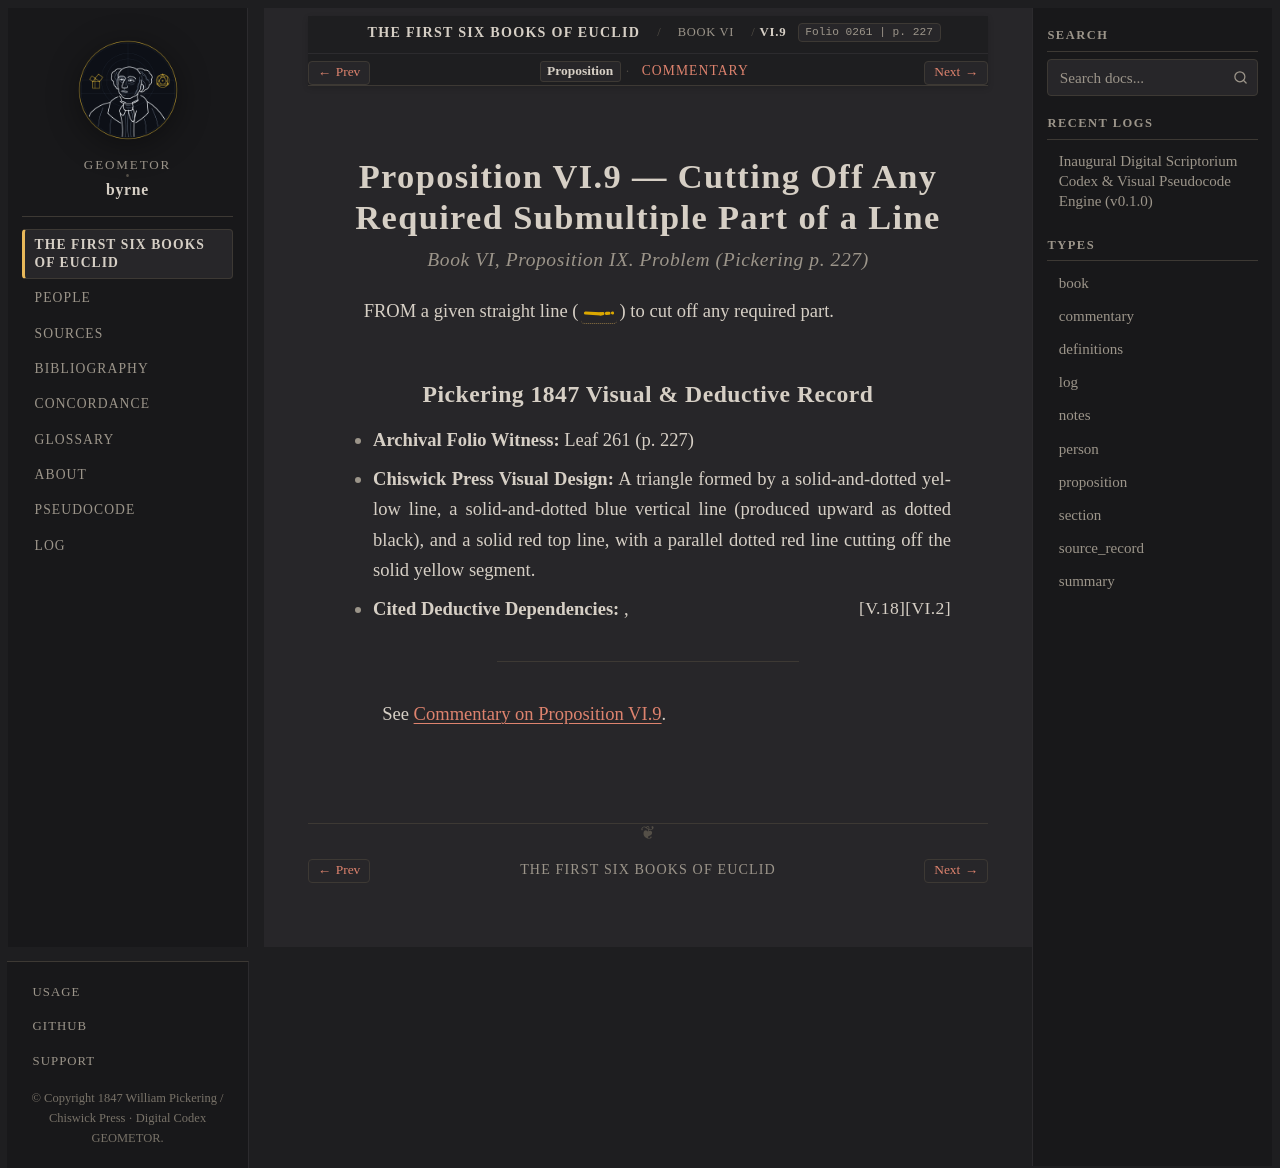

repository: geometor/byrne · page: coloured_euclid/book-vi/09/index.html · generator: sphinx

:canonical_id: VI.9
:book: VI
:proposition: 9
:order: 9
:type: proposition
:title: Proposition VI.9 — Cutting Off Any Required Submultiple Part of a Line
:folio: 0261
:page: 227

.. _byrne-vi-9:

.. folio:: 0261
   :page: 227

Proposition VI.9 — Cutting Off Any Required Submultiple Part of a Line
======================================================================

.. rubric:: Book VI, Proposition IX. Problem (*Pickering p. 227*)

FROM a given straight line (:byrne-line:`yellow solid-dotted`) to cut off any required part.

Pickering 1847 Visual & Deductive Record
----------------------------------------

* **Archival Folio Witness:** Leaf 261 (p. 227)
* **Chiswick Press Visual Design:** A triangle formed by a solid-and-dotted yellow line, a solid-and-dotted blue vertical line (produced upward as dotted black), and a solid red top line, with a parallel dotted red line cutting off the solid yellow segment.
* **Cited Deductive Dependencies:** :just:`VI.2`, :just:`V.18`

----

See :ref:`Commentary on Proposition VI.9 <byrne-vi-9-commentary>`.

.. toctree::
   :hidden:

   commentary
